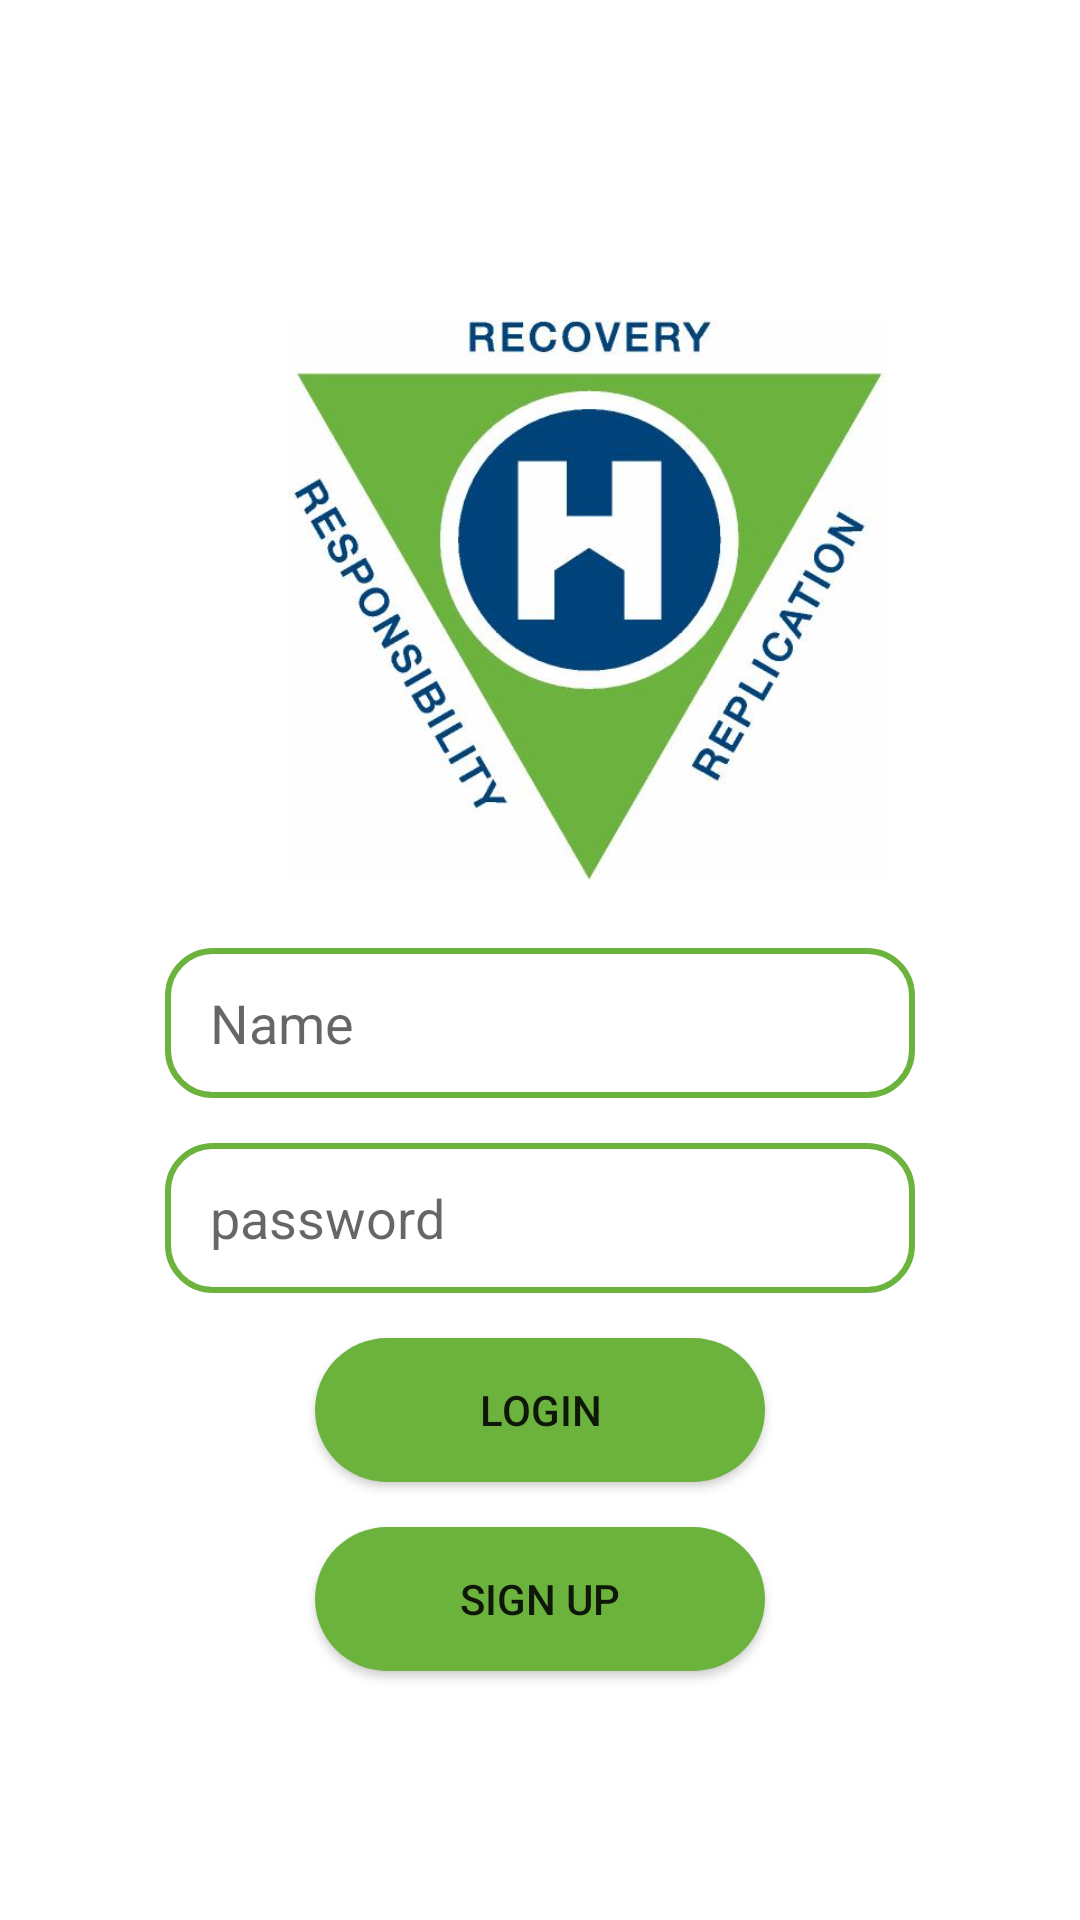

Produce the Android XML layout that renders to this screen, including the resource entries it uses.
<!-- AndroidManifest.xml: application theme Theme.OxfordApplication -->
<!-- res/layout/activity_login.xml -->
<?xml version="1.0" encoding="utf-8"?>
<androidx.constraintlayout.widget.ConstraintLayout xmlns:android="http://schemas.android.com/apk/res/android"
    xmlns:app="http://schemas.android.com/apk/res-auto"
    xmlns:tools="http://schemas.android.com/tools"
    android:layout_width="match_parent"
    android:layout_height="match_parent"
    tools:context=".Login">

    <ImageView
        android:id="@+id/oxfordLogo"
        android:layout_width="200dp"
        android:layout_height="200dp"
        android:layout_marginStart="96dp"
        android:layout_marginTop="100dp"
        app:layout_constraintStart_toStartOf="parent"
        app:layout_constraintTop_toTopOf="parent"
        app:srcCompat="@drawable/oxford" />

    <EditText
        android:id="@+id/editName"
        android:layout_width="250dp"
        android:layout_height="50dp"
        android:layout_marginTop="16dp"
        android:background="@drawable/inputbox"
        android:hint="Name"
        android:paddingStart="15dp"
        app:layout_constraintEnd_toEndOf="parent"
        app:layout_constraintStart_toStartOf="parent"
        app:layout_constraintTop_toBottomOf="@+id/oxfordLogo" />

    <EditText
        android:id="@+id/editPassword"
        android:layout_width="250dp"
        android:layout_height="50dp"
        android:layout_marginTop="15dp"
        android:hint="password"
        android:paddingStart="15dp"
        app:layout_constraintEnd_toEndOf="parent"
        app:layout_constraintStart_toStartOf="parent"
        app:layout_constraintTop_toBottomOf="@+id/editName"
        android:background="@drawable/inputbox"
        />

    <androidx.appcompat.widget.AppCompatButton
        android:id="@+id/btnLogin"
        android:layout_width="150dp"
        android:layout_height="wrap_content"
        android:layout_marginTop="15dp"
        android:background="@drawable/btnshape"
        android:text="Login"
        app:layout_constraintEnd_toEndOf="parent"
        app:layout_constraintStart_toStartOf="parent"
        app:layout_constraintTop_toBottomOf="@+id/editPassword" />

    <androidx.appcompat.widget.AppCompatButton
        android:id="@+id/btnSignUp"
        android:layout_width="150dp"
        android:layout_height="wrap_content"
        android:layout_marginTop="15dp"
        android:text="Sign Up"
        app:layout_constraintEnd_toEndOf="parent"
        app:layout_constraintStart_toStartOf="parent"
        app:layout_constraintTop_toBottomOf="@+id/btnLogin"
        android:background="@drawable/btnshape"/>
</androidx.constraintlayout.widget.ConstraintLayout>
<!-- resources referenced by this layout -->
<resources>
  <!-- drawable btnshape (drawable) -->
  <?xml version="1.0" encoding="utf-8"?>
  <shape xmlns:android="http://schemas.android.com/apk/res/android">
      <solid android:color="@color/green"></solid>
      <corners android:radius="30dp"></corners>
  
  </shape>
  <!-- drawable inputbox (drawable) -->
  <?xml version="1.0" encoding="utf-8"?>
  <shape xmlns:android="http://schemas.android.com/apk/res/android">
      <corners android:radius="15dp">
      </corners>
      <stroke android:color="@color/green" android:width="2dp">
      </stroke>
  </shape>
  <!-- drawable oxford: png bitmap (drawable, 184377 bytes) -->
  <style name="Theme.OxfordApplication" parent="Theme.MaterialComponents.DayNight.DarkActionBar">
          
          <item name="colorPrimary">@color/purple_500</item>
          <item name="colorPrimaryVariant">@color/purple_700</item>
          <item name="colorOnPrimary">@color/white</item>
          
          <item name="colorSecondary">@color/teal_200</item>
          <item name="colorSecondaryVariant">@color/teal_700</item>
          <item name="colorOnSecondary">@color/black</item>
          
          <item name="android:statusBarColor">?attr/colorPrimaryVariant</item>
          
      </style>
  <color name="green">#6cb33e</color>
  <color name="purple_500">#FF6200EE</color>
  <color name="purple_700">#FF3700B3</color>
  <color name="white">#FFFFFFFF</color>
  <color name="teal_200">#FF03DAC5</color>
  <color name="teal_700">#FF018786</color>
  <color name="black">#FF000000</color>
</resources>
